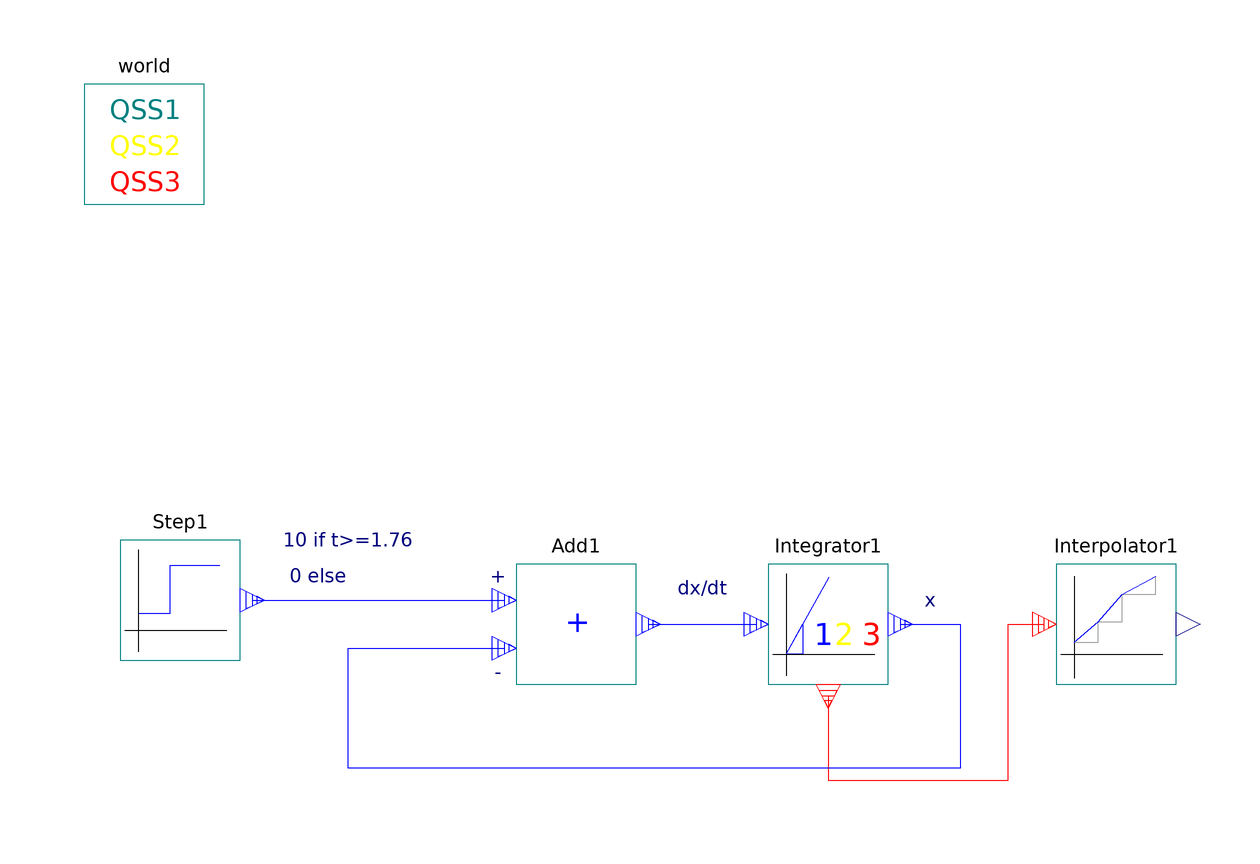

The component connection diagram of the Modelica model below, drawn from its own Placement and Line annotations.

model DEDEVS "ModelicaDEVS simulation of a differential equation."
        annotation (uses(Modelica(version="1.6")), Diagram(
            Text(
              extent=[-8,18; 14,14],
              style(color=10, rgbcolor={95,95,95}),
              string="dx/dt"),
            Text(
              extent=[30,16; 52,12],
              style(color=10, rgbcolor={95,95,95}),
              string="x"),
            Text(
              extent=[-70,26; -42,22],
              style(color=10, rgbcolor={95,95,95}),
              string="10 if t>=1.76"),
            Text(
              extent=[-72,20; -50,16],
              style(color=10, rgbcolor={95,95,95}),
              string="0 else"),
            Text(
              extent=[-42,20; -20,16],
              style(color=10, rgbcolor={95,95,95}),
              string="+"),
            Text(
              extent=[-42,4; -20,0],
              style(color=10, rgbcolor={95,95,95}),
              string="-")),
          experiment(StopTime=10, Algorithm="Lsodar"),
          experimentSetupOutput(
            states=false,
            derivatives=false,
            inputs=false,
            auxiliaries=false),
          Documentation(info="<html>
<font color=\"#FF0000\" size=5><b>ModelicaDEVS Differential Equation</b></font>
<br/>
<br/>
This example simulates the the following equation:
<br/>
<br/>
<center>dx/dt=-x + 10<b>s</b>(t-1.76)</center>
<br/>
where <b>s</b>() is the unit step function that returns 0 for a negative argument, and 1 for non-negative argument.
<br/>
<br/>
Note that the above equation had to be transformed into a block diagram, in order to model it by means of the ModelicaDEVS blocks.
<br/>
<br/>
<br/>
<font color=\"#FF0000\"><b>Output:</b></font>
<br/>
<br/>
The two output variables TrajectoryDEVS and Trajectory give the original DEVS output (the first entry of the Integrator signal) and the interpolated version.
</html>"));
        output Real Trajectory;
        output Real TrajectoryDEVS;
        FunctionBlocks.Add Add1(c0=1, c1=-1)
                                 annotation (extent=[-28,0; -8,20]);
        SourceBlocks.Step Step1(a=10, ts=1.76)
          annotation (extent=[-94,4; -74,24]);

        SinkBlocks.Interpolator Interpolator1    annotation (extent=[62,0; 82,
              20]);
        FunctionBlocks.Integrator Integrator1(startX=10, quantum=1)
          annotation (extent=[14,0; 34,20]);
        inner ModelicaDEVS.Miscellaneous.worldModel world(qss=3)
                               annotation (extent=[-100,80; -80,100]);

      equation
        Trajectory=Interpolator1.outPort;
        TrajectoryDEVS=Integrator1.outPort.signal[1];
        connect(Step1.outPort, Add1.inPort1) annotation (points=[-72,14; -30,14],
                                 style(color=3, rgbcolor={0,0,255}));
        connect(Add1.outPort, Integrator1.inPort)
          annotation (points=[-6,10; 12,10],   style(color=3, rgbcolor={0,0,255}));
        connect(Integrator1.outPortInterpolator, Interpolator1.
          inPortInterpolator) annotation (points=[24,-2; 24,-16; 54,-16; 54,10;
              60,10],
            style(color=1, rgbcolor={255,0,0}));
        connect(Integrator1.outPort, Add1.inPort2) annotation (points=[36,10;
              46,10; 46,-14; -56,-14; -56,6; -30,6],
                                              style(color=3, rgbcolor={0,0,255}));
      end DEDEVS;